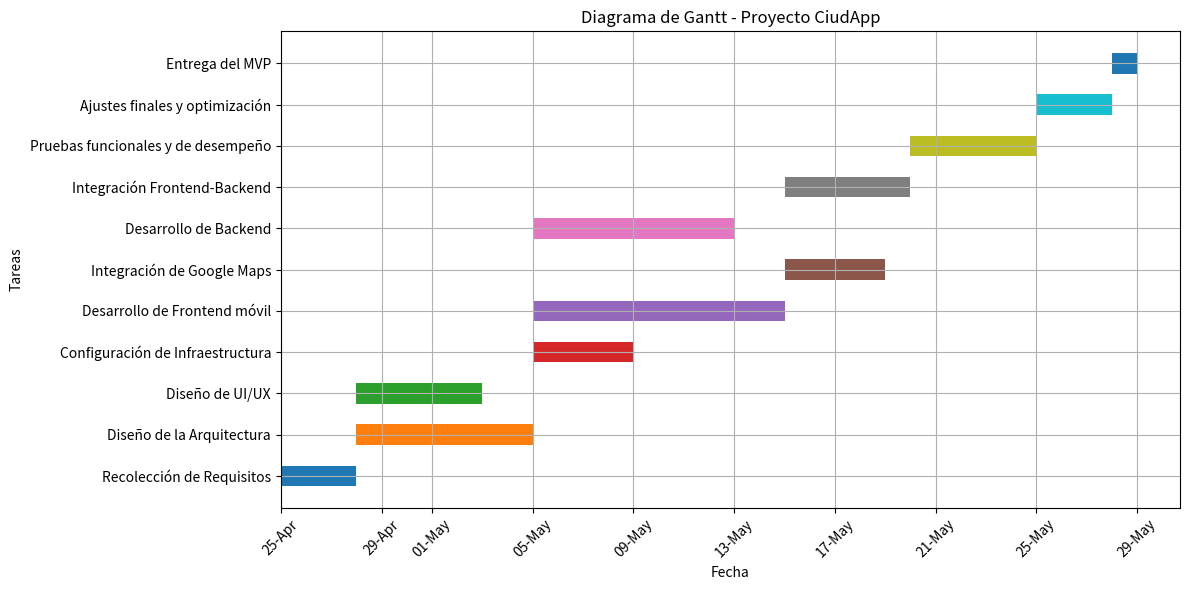

Source code (Python):
import matplotlib.pyplot as plt
import matplotlib.dates as mdates
from datetime import datetime, timedelta

# Definimos las tareas, sus fechas de inicio y duración en días
tasks = [
    ("Recolección de Requisitos", datetime(2025, 4, 25), 3),
    ("Diseño de la Arquitectura", datetime(2025, 4, 28), 7),
    ("Diseño de UI/UX", datetime(2025, 4, 28), 5),
    ("Configuración de Infraestructura", datetime(2025, 5, 5), 4),
    ("Desarrollo de Frontend móvil", datetime(2025, 5, 5), 10),
    ("Integración de Google Maps", datetime(2025, 5, 15), 4),
    ("Desarrollo de Backend", datetime(2025, 5, 5), 8),
    ("Integración Frontend-Backend", datetime(2025, 5, 15), 5),
    ("Pruebas funcionales y de desempeño", datetime(2025, 5, 20), 5),
    ("Ajustes finales y optimización", datetime(2025, 5, 25), 3),
    ("Entrega del MVP", datetime(2025, 5, 28), 1),
]

# Creamos la figura
fig, ax = plt.subplots(figsize=(12, 6))

# Creamos el Gantt
for i, (task, start_date, duration) in enumerate(tasks):
    end_date = start_date + timedelta(days=duration)
    ax.barh(task, end_date - start_date, left=start_date, height=0.5)

# Configuración del eje de fechas
ax.xaxis_date()
ax.xaxis.set_major_formatter(mdates.DateFormatter('%d-%b'))
plt.xticks(rotation=45)

# Títulos y etiquetas
plt.title('Diagrama de Gantt - Proyecto CiudApp')
plt.xlabel('Fecha')
plt.ylabel('Tareas')
plt.grid(True)

# Mostrar el gráfico
plt.tight_layout()
plt.show()